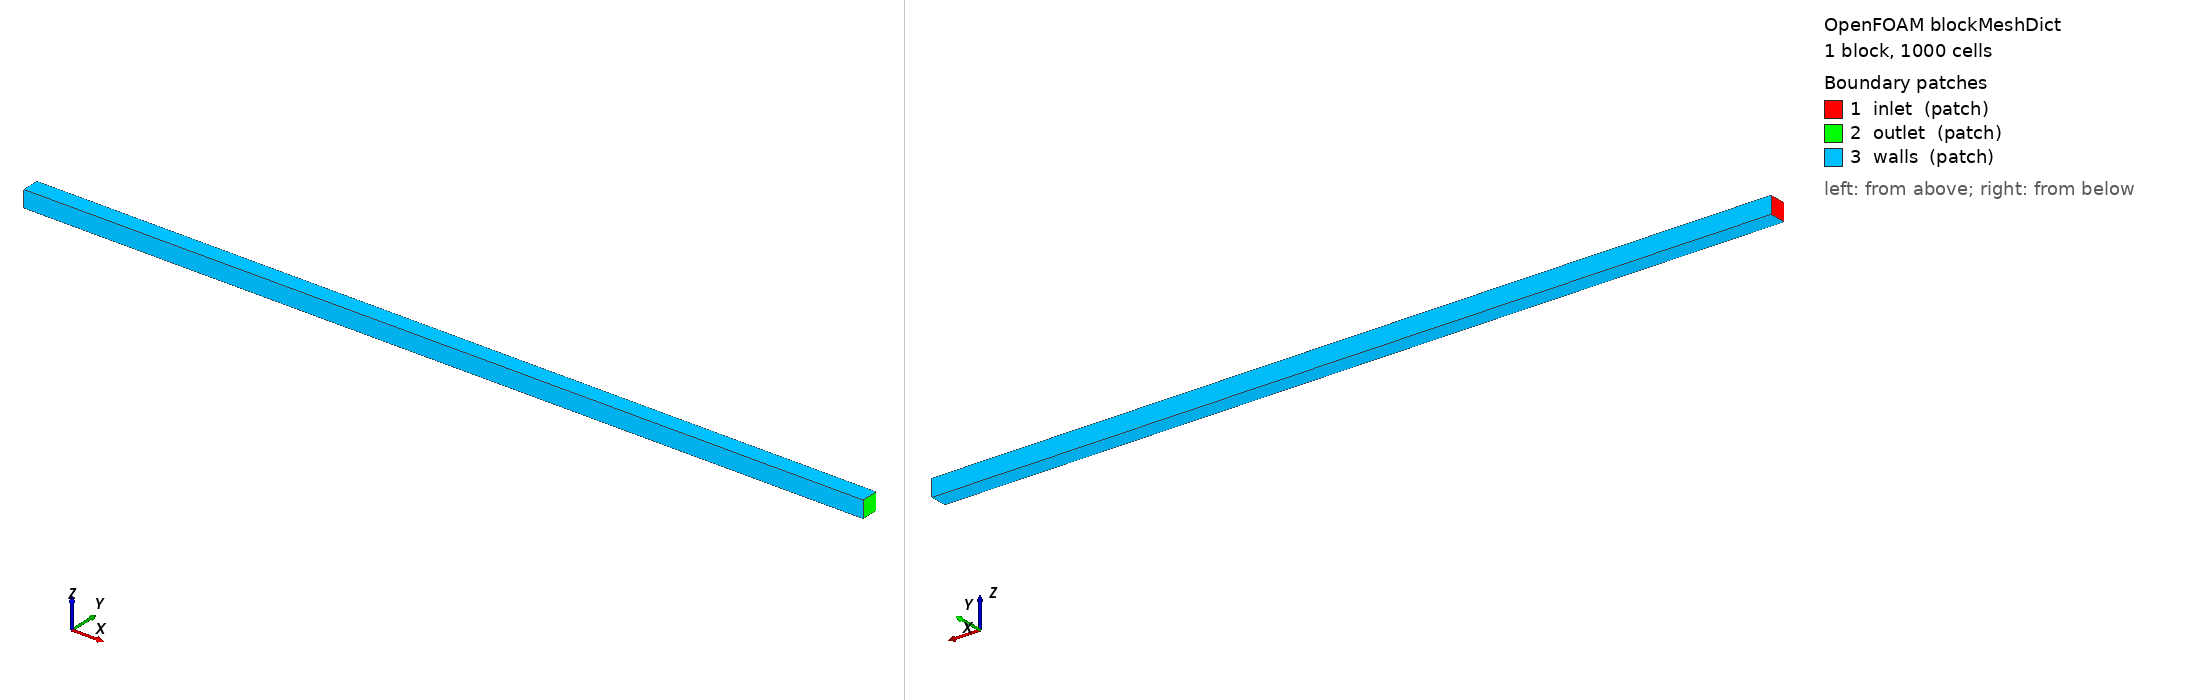

OpenFOAM case: the mesh blockMesh builds from blockMeshDict, 1 block(s), 1000 cells. Boundary patches (legend numbers): 1 inlet (patch), 2 outlet (patch), 3 walls (patch). Left view from above one corner, right view from below the opposite corner. Boundary conditions: 5 field file(s) under 0/; 0 of 3 drawn patches have an entry in a shipped field file.

=== system/blockMeshDict ===
/*--------------------------------*- C++ -*----------------------------------*\
  =========                 |
  \\      /  F ield         | OpenFOAM: The Open Source CFD Toolbox
   \\    /   O peration     | Website:  https://openfoam.org
    \\  /    A nd           | Version:  12
     \\/     M anipulation  |
\*---------------------------------------------------------------------------*/
FoamFile
{
    version     2.0;
    format      ascii;
    class       dictionary;
    object      blockMeshDict;
}
// * * * * * * * * * * * * * * * * * * * * * * * * * * * * * * * * * * * * * //

convertToMeters 1;

vertices
(
    (0 -0.01 -0.01)
    (1 -0.01 -0.01)
    (1  0.01 -0.01)
    (0  0.01 -0.01)
    (0 -0.01  0.01)
    (1 -0.01  0.01)
    (1  0.01  0.01)
    (0  0.01  0.01)
);

blocks
(
    hex (0 1 2 3 4 5 6 7) (1000 1 1) simpleGrading (1 1 1)
);

edges
(
);

boundary
(
    inlet
    {
        type patch;
        faces
        (
            (0 4 7 3)
        );
    }
    outlet
    {
        type patch;
        faces
        (
            (1 2 6 5)
        );
    }
    walls
    {
        type patch;
        faces
        (
            (0 1 2 3)
            (4 5 6 7)
            (0 1 5 4)
            (3 2 6 7)
        );
    }
);

mergePatchPairs
(
);

// ************************************************************************* //


=== system/controlDict ===
/*--------------------------------*- C++ -*----------------------------------*\
  | =========                 |                                                 |
  | \\      /  F ield         | OpenFOAM: The Open Source CFD Toolbox           |
  |  \\    /   O peration     | Version:  2.3.0                                 |
  |   \\  /    A nd           | Web:      www.OpenFOAM.org                      |
  |    \\/     M anipulation  |                                                 |
  \*---------------------------------------------------------------------------*/
FoamFile
{
  version     2.0;
  format      ascii;
  class       dictionary;
  location    "system";
  object      controlDict;
}
// * * * * * * * * * * * * * * * * * * * * * * * * * * * * * * * * * * * * * //
application     blastFoam;

startFrom       startTime;

startTime       0;

stopAt          endTime;

endTime         2.5e-05;

writeControl    adjustableRunTime;

writeInterval   5e-06;

writeFormat     binary;

writePrecision  12;

writeCompression off;

timeFormat      general;

timePrecision   6;

runTimeModifiable true;

adjustTimeStep  yes;

deltaT          1e-8;

maxCo           0.9;

// ************************************************************************* //


functions
{
}
